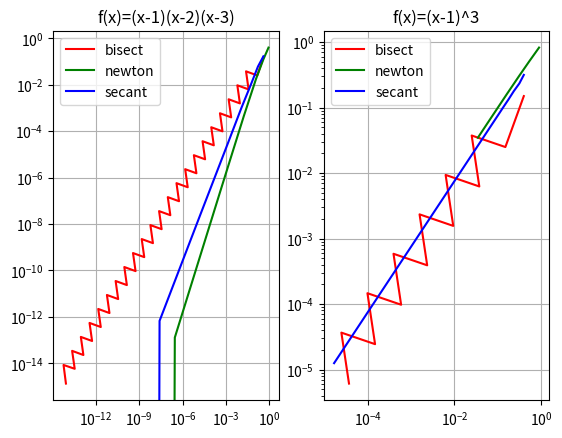

Write Python code to recreate this figure.
# Function definitions

def bisect(func, x0, x1, iternum=1000, tol=10**(-14)):
    lst = []
    fm = 1 # just so the while loop runs at least once

    while iternum > 0 and abs(fm)>tol:
        iternum -= 1
        # function evaluation
        f0 = func(x0)
        f1 = func(x1)

        # check for different signs
        if f0*f1 >= 0:
            print("Two points have the same sign.")
            return None

        # continue
        m = (x0 + x1)/2
        fm = func(m)
        # append new guess to the list
        lst.append(m)
    
        # recursive case
        if fm*f0 < 0:
            #return bisect(func, x0, m, iternum-1)
            x1 = m
        elif fm*f1 < 0:
            #return bisect(func, m, x1, iternum-1)
            x0 = m
        else:
            return lst

    return lst


def newton(func, dfunc, x, iternum = 1000, tol=10**(-14)):
    lst = [x]

    fx = func(x)

    while iternum > 0 and abs(fx)>tol:
        iternum -= 1

        # function evaluation
        fx = func(x)
        dfx = dfunc(x)

        # check denominator
        if dfx == 0:
            print("Division by zero")
            return None
    
        # calculate x1
        x1 = x - (fx/dfx)
        # append new guess to the list
        lst.append(x1)

        x = x1

    return lst


def secant(func, x0, x1, iternum=1000, tol=10**(-14)):
    lst = [x1]

    f0 = func(x0)
    f1 = func(x1)

    # if f0 or f1 is 0
    if f0==0:
        lst.append(x0)
        return lst
    if f1==0:
        lst.append(x1)
        return lst

    while iternum > 0 and abs(f1)>tol:
        iternum -= 1

        # function evaluation
        f0 = func(x0)
        f1 = func(x1)


        # check denominator
        diff = f1-f0
        if (diff)==0:
            if x0==x1: # for cases where x0 and x1 converge to the correct root
                lst.append(x0)
                return lst
            else: # for cases where x0 and x1 happen to have the same function value
                print("Division by zero")
                return None
        
        # calculate x2
        x2 = x1 - f1*(x1-x0)/(diff)
        lst.append(x2)

        # update the values
        x0 = x1
        x1 = x2

    return lst

"""
lst2err: takes in a list of values and compute the errors of the values with 1 (the solution we know for the two functions here)

lst: a list of values that converge to the solution

Returns a list of same size of errors
"""

def lst2err(lst):
    sol = 1
    return [abs(x - sol) for x in lst]

"""
Main
"""
if __name__ == "__main__":

    import math
    import matplotlib.pyplot as plt

    # 1
    def func1(x):
        return (x-1)*(x-2)*(x-3)

    def dfunc1(x):
        return 3*(x**2) - 12*x + 11

    # 2
    def func2(x):
        return (x-1)**3
    
    def dfunc2(x):
        return 3*((x-1)**2)

    # function 1

    # print("Bisection: \n", bisect(func1, 0.4, 1.9))
    # print("Newton: \n", newton(func1, dfunc1, 0.1))
    # print("Secant: \n", secant(func1, 0.4, 0.6))
    
    # calculate errors
    bisectionError = lst2err(bisect(func1, 0.9, 1.9))
    newtonError = lst2err(newton(func1, dfunc1, 0.1))
    secantError = lst2err(secant(func1, 0.4, 0.6))

    # print("Bisection: \n", bisectionError)
    # print("Newton: \n", newtonError)
    # print("Secant: \n", secantError)

    # plot errors
    plt.subplot(1, 2, 1)  # row 1, column 2, count 1
    plt.title('f(x)=(x-1)(x-2)(x-3)')
    plt.loglog(bisectionError[:-1], bisectionError[1:], 'r', label="bisect")
    plt.loglog(newtonError[:-1], newtonError[1:], 'g', label="newton")
    plt.loglog(secantError[:-1], secantError[1:], 'b', label="secant")
    plt.legend(loc="best")
    plt.grid()

    # function 2
    # calculate errors
    bisectionError2 = lst2err(bisect(func2, 0.9, 1.9))
    newtonError2 = lst2err(newton(func2, dfunc1, 0.1))
    secantError2 = lst2err(secant(func2, 0.4, 0.6))

    # print("Bisection: \n", bisectionError2)
    # print("Newton: \n", newtonError2)
    # print("Secant: \n", secantError2)

    # plot errors
    plt.subplot(1, 2, 2)
    plt.title('f(x)=(x-1)^3')
    plt.loglog(bisectionError2[:-1], bisectionError2[1:], 'r', label="bisect")
    plt.loglog(newtonError2[:-1], newtonError2[1:], 'g', label="newton")
    plt.loglog(secantError2[:-1], secantError2[1:], 'b', label="secant")

    plt.legend(loc="best")
    plt.grid()

    plt.show()

"""
Observations:
With the first function (left subplot), all three methods are roughly a straighline with 
constant slope. With the second function (right subplot), however, newton's method is
having trouble converging efficiently.
"""